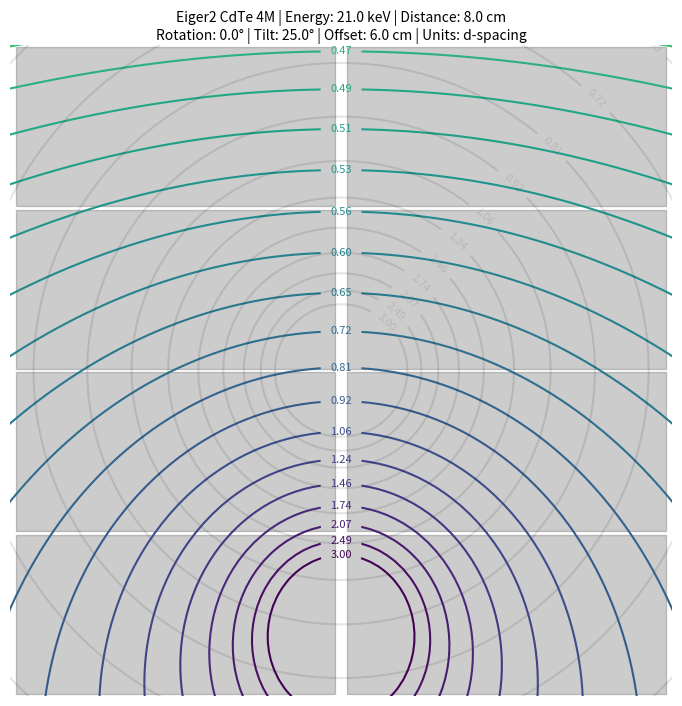

Write Python code to recreate this figure.
import numpy as np
from matplotlib import pyplot as plt
from matplotlib import cm, colors, patches

def get_specs():
    ######################
    # Setup the geometry #
    ######################
    geo = container()
    geo.det_type = 'Eiger2 CdTe' # [str]  Pilatus3 / Eiger2
    geo.det_size = '4M'          # [str]  300K 1M 2M 6M / 1M 4M 9M 16M
    geo.dist = 8.0               # [cm]   Detector distance
    geo.tilt = 25.0              # [deg]  Detector tilt
    geo.rota = 0.0               # [deg]  Detector rotation
    geo.yoff = 6.0               # [cm]   Detector offset (vertical)
    geo.energy = 21.0            # [keV]  Beam energy
    geo.unit = 'd'               # [tdqs] Contour legend (t: 2-Theta, d: d-spacing, q: q-space, s: sin(theta)/lambda)
    geo.origin = True            # [bool] Plot contour lines for original geometry?

    ###########################
    # Detector Specifications #
    ###########################
    det = container()
    if geo.det_type.startswith('Pilatus'):
        ###############################
        # Specifications for Pilatus3 #
        ###############################
        det.hms = 8.38    # [cm]  Module size (horizontal)
        det.vms = 3.35    # [cm]  Module size (vertical)
        det.pxs = 172e-4  # [cm]  Pixel size
        det.hgp = 7       # [pix] Gap between modules (horizontal)
        det.vgp = 17      # [pix] Gap between modules (vertical)
        det.name = f'{geo.det_type} {geo.det_size}'
        det.sizes = {'300K':(1,3),'1M':(2,5),'2M':(3,8),'6M':(5,12)}
        if geo.det_size not in det.sizes.keys():
            print('Unknown detector type/size combination!')
            raise SystemExit
        det.hmn, det.vmn = det.sizes[geo.det_size]
    elif geo.det_type.startswith('Eiger'):
        #############################
        # Specifications for Eiger2 #
        #############################
        det.hms = 7.71    # [cm]  Module size (horizontal)
        det.vms = 3.84    # [cm]  Module size (vertical)
        det.pxs = 75e-4   # [cm]  Pixel size
        det.hgp = 38      # [pix] Gap between modules (horizontal)
        det.vgp = 12      # [pix] Gap between modules (vertical)
        det.name = f'{geo.det_type} {geo.det_size}'
        det.sizes = {'1M':(1,2),'4M':(2,4),'9M':(3,6),'16M':(4,8)}
        if geo.det_size not in det.sizes.keys():
            print('Unknown detector type/size combination!')
            raise SystemExit
        det.hmn, det.vmn = det.sizes[geo.det_size]
    else:
        ###########################################
        # ADD CUSTOM DETECTOR SPECIFICATIONS HERE #
        ###########################################
        det.hms = 10.0    # [cm]  Module size (horizontal)
        det.vms = 14.0    # [cm]  Module size (vertical)
        det.pxs = 10e-4   # [cm]  Pixel size
        det.hgp = 0       # [pix] Gap between modules (horizontal)
        det.vgp = 0       # [pix] Gap between modules (vertical)
        det.hmn = 1       # [int] Number of modules (horizontal)
        det.vmn = 1       # [int] Number of modules (vertical)
        det.name = f'{geo.det_type} {geo.det_size}'

    ################
    # Plot Details #
    ################
    plo = container()
    plo.cont_levels = np.logspace(-1,1,num=25)/2  # [list]  Contour levels
    plo.cont_fsize = 8                            # [int]   Contour label size
    plo.cont_geom_alpha = 1.00                    # [float] Contour alpha (geometry)
    plo.cont_geom_cmap = cm.get_cmap('viridis_r') # [cmap]  Contour colormap (geometry)
    plo.cont_orig_alpha = 0.10                    # [float] Contour alpha (original)
    plo.cont_orig_color = 'black'                 # [color] Contour color (original)
    plo.cont_reso = 500                           # [int]   Contour steps (accuracy)
    plo.cont_xmax = 50                            # [int]   Max x/y for drawing contours
    plo.module_alpha = 0.20                       # [float] Detector module alpha
    plo.module_color = 'black'                    # [color] Detector module color
    plo.margin_top = 0.93                         # [float] Plot margin for title
    plo.plot_size = 7                             # [int]   Plot size
    plo.debug_3d = False                          # [bool]  DEBUG plot 3D cones?

    ###################################
    # !!! Don't change below here !!! #
    ###################################
    return geo, det, plo

def main():
    # fetch the geometry, detector and plot specifications
    geo, det, plo = get_specs()
    # translate unit for plot title
    unit_names = {'t':'2-Theta',
                  'd':'d-spacing',
                  'q':'q-space',
                  's':'sin(Theta)/lambda'}
    if geo.unit not in unit_names.keys():
        print('Unknown contour label unit!')
        raise SystemExit
    # figure out proper plot dimensions
    plo.xdim = (det.hms * det.hmn + det.pxs * det.hgp * det.hmn)
    plo.ydim = (det.vms * det.vmn + det.pxs * det.vgp * det.vmn)
    plo.fig_ratio = plo.xdim / plo.ydim
    # init the plot
    fig = plt.figure(figsize=(plo.plot_size * plo.margin_top * plo.fig_ratio, plo.plot_size))
    ax = fig.add_subplot(111)
    # limit the axes
    ax.set_xlim(-plo.xdim/2, plo.xdim/2)
    ax.set_ylim(-plo.ydim/2, plo.ydim/2)
    # setup detector and geometry
    build_detector(ax, det, plo)
    # create cones and draw contour lines
    draw_contours(ax, geo, plo)
    # add title / information
    plt.suptitle(f'{det.name} | Energy: {geo.energy} keV | Distance: {geo.dist} cm\nRotation: {geo.rota}° | Tilt: {geo.tilt}° | Offset: {geo.yoff} cm | Units: {unit_names[geo.unit]}', size=10)
    # adjust the margins
    plt.subplots_adjust(top=plo.margin_top, bottom=0, right=1, left=0, hspace=0, wspace=0)
    ax.set_aspect('equal')
    plt.axis('off')
    plt.show()
    # plot the 3d cones?
    if plo.debug_3d:
        plot_3d(geo, plo)

def build_detector(ax, det, plo):
    # build detector modules
    # beam position is between the modules (even) or at the center module (odd)
    # determined by the "+det.hmn%2" part
    for i in range(-det.hmn//2+det.hmn%2, det.hmn-det.hmn//2):
        for j in range(-det.vmn//2+det.vmn%2, det.vmn-det.vmn//2):
            # place modules along x (i) and y (j) keeping the gaps in mind ( + (det.hgp*det.pxs)/2)
            # the " - ((det.hms+det.hgp*det.pxs)/2)" positions the origin (the beam) at the center of a module
            # and "det.hmn%2" makes sure this is only active for detectors with an odd number of modules
            origin_x = i*(det.hms+det.hgp*det.pxs) - ((det.hms+det.hgp*det.pxs)/2)*(det.hmn%2) + (det.hgp*det.pxs)/2
            origin_y = j*(det.vms+det.vgp*det.pxs) - ((det.vms+det.vgp*det.pxs)/2)*(det.vmn%2) + (det.vgp*det.pxs)/2
            ax.add_patch(patches.Rectangle((origin_x, origin_y),  det.hms, det.vms, color=plo.module_color, alpha=plo.module_alpha))

def draw_contours(ax, geo, plo):
    # draw contour lines
    for n,i in enumerate(plo.cont_levels):
        # calculate resolution rings
        # 2-Theta: np.arctan(dist/(dist/i))
        thr = np.arctan(1/i)/2
        # Conversion factor keV to Angstrom: 12.398
        # sin(t)/l: np.sin(Theta) / lambda -> (12.398/geo_energy)
        stl = np.sin(thr)/(12.398/geo.energy)
        # d-spacing: l = 2 d sin(t) -> 1/2(sin(t)/l)
        dsp = 1/(2*stl)
        # figure out the labels
        unit_dict = {'n':None, 't':np.rad2deg(2*thr),
                     'd':dsp, 'q':stl*4*np.pi, 's':stl}
        # draw contours for the original geometry
        if geo.origin:
            X,Y,Z = create_cone(i, 0, 0, 0, geo.dist, plo.cont_xmax, plo.cont_reso)
            # don't draw contour lines that are out of bounds
            # make sure Z is large enough to draw the contour
            if np.max(Z) >= geo.dist:
                c0 = ax.contour(X, Y, Z, [geo.dist], colors=plo.cont_orig_color, alpha=plo.cont_orig_alpha)
                # label original geometry contours
                fmt = {c0.levels[0]:f'{np.round(unit_dict[geo.unit],2):.2f}'}
                ax.clabel(c0, c0.levels, inline=True, fontsize=plo.cont_fsize, fmt=fmt, manual=[(plo.xdim,plo.ydim)])
        # draw contours for the tilted/rotated/moved geometry
        X,Y,Z = create_cone(i, geo.rota, geo.tilt, geo.yoff, geo.dist, plo.cont_xmax, plo.cont_reso)
        # make sure Z is large enough to draw the contour
        if np.max(Z) >= geo.dist:
            c1 = ax.contour(X, Y, Z, [geo.dist], colors=colors.to_hex(plo.cont_geom_cmap((n+1)/len(plo.cont_levels))), alpha=plo.cont_geom_alpha)
            # label moved geometry contours
            fmt = {c1.levels[0]:f'{np.round(unit_dict[geo.unit],2):.2f}'}
            ax.clabel(c1, c1.levels, inline=True, fontsize=plo.cont_fsize, fmt=fmt, manual=[(0,plo.ydim)])

def create_cone(dim, rota, tilt, yoff, geo_dist, plt_cont_xmax, plt_cont_reso):
    # creating grid
    x = np.linspace(-plt_cont_xmax,plt_cont_xmax,plt_cont_reso)
    X,Y = np.meshgrid(x,x)
    # set z values
    Z = np.sqrt(X**2+Y**2)*dim
    # rotate the sample around y
    a = np.deg2rad(tilt) + np.deg2rad(rota)
    t = np.transpose(np.array([X,Y,Z]), (1,2,0))
    m = [[np.cos(a), 0, np.sin(a)],[0,1,0],[-np.sin(a), 0, np.cos(a)]]
    X,Y,Z = np.transpose(np.dot(t, m), (2,0,1))
    # compensate for tilt
    comp = np.deg2rad(tilt) * geo_dist
    return Y,X+comp-yoff,Z

def plot_3d(geo, plo):
    #####################################################
    # - debug - debug - debug - debug - debug - debug - #
    # - to check geometry, offset, tilt and rotation  - #
    #####################################################
    fig = plt.figure()
    ax = fig.add_subplot(111, projection='3d')
    #plt_cont_levels = [0.01, 0.10, 0.20, 0.30, 0.39, 0.42, 0.45, 0.49, 0.53, 0.58, 0.65, 0.75, 0.87, 1.00, 1.16, 1.50, 2.00, 3.00, 5.00, 10.00]
    for n,i in enumerate(plo.cont_levels[-3:]):
        #ax.plot_surface(*create_cone(i, geo_tilt, geo_yoff), alpha=0.25)
        ax.plot_wireframe(*create_cone(i, 0, 0, 0, geo.dist, plo.cont_xmax, plo.cont_reso), alpha=0.1, colors='gray')
        ax.contour(*create_cone(i, 0, 0, 0, geo.dist, plo.cont_xmax, plo.cont_reso), [geo.dist], alpha=0.1, colors='gray')

        ax.plot_wireframe(*create_cone(i, geo.rota, geo.tilt, geo.yoff, geo.dist, plo.cont_xmax, plo.cont_reso), alpha=0.25, colors='red')
        ax.contour(*create_cone(i, geo.rota, geo.tilt, geo.yoff, geo.dist, plo.cont_xmax, plo.cont_reso), [geo.dist], colors='red')

    ax.set_xlim(-plo.cont_xmax/2, plo.cont_xmax/2)
    ax.set_ylim(-plo.cont_xmax/2, plo.cont_xmax/2)
    ax.set_zlim(0, geo.dist)
    ax.set_xlabel('x')
    ax.set_ylabel('y')
    ax.set_zlabel('z')
    plt.show()

class container(object):
    pass

if __name__ == '__main__':
    main()
